Run: headless pygame with SDL's dummy video driver; simulated clock (each Clock.tick advances the game by its frame time, no real sleeping); random seed 0; keys injected as events and as key.get_pressed() state; no mouse input.
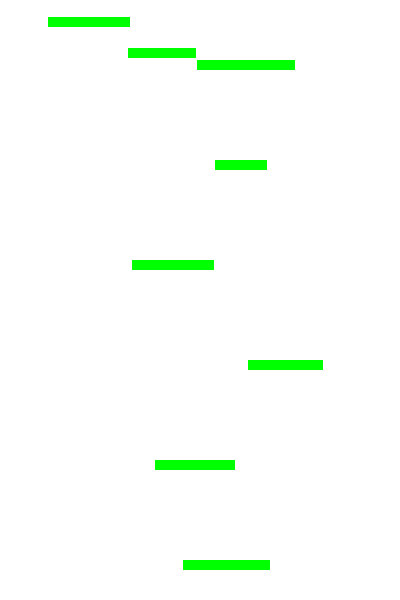
Frame 1 of 4 · flips 1–60 · no input
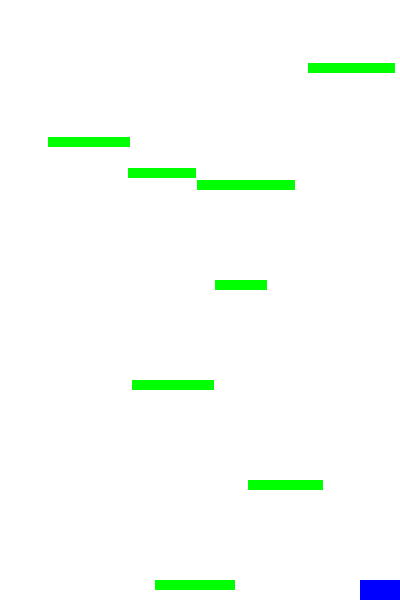
Frame 2 of 4 · flips 61–180 · tapped SPACE, RETURN · held RIGHT (→), D
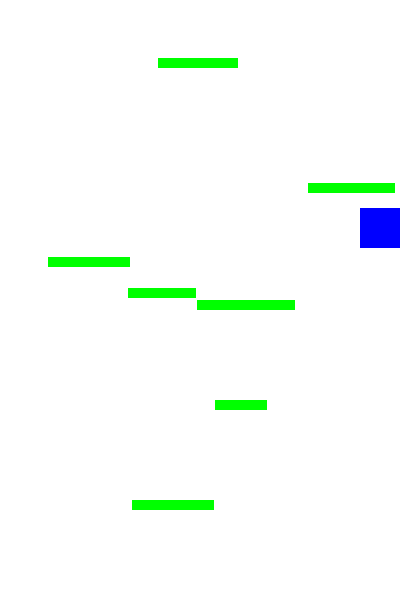
Frame 3 of 4 · flips 181–300 · held DOWN (↓), S
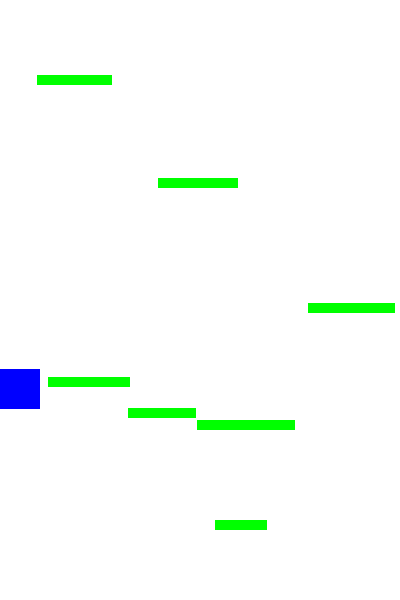
Frame 4 of 4 · flips 301–420 · held LEFT (←), A, UP (↑), W

The pygame program that drew these frames:

import pygame
import random

# Инициализация Pygame
pygame.init()

# Настройки экрана
WIDTH, HEIGHT = 400, 600
screen = pygame.display.set_mode((WIDTH, HEIGHT))
pygame.display.set_caption("Doodle Jump")

# Цвета
WHITE = (255, 255, 255)
BLACK = (0, 0, 0)
BLUE = (0, 0, 255)
GREEN = (0, 255, 0)

# Настройки игры
FPS = 60
clock = pygame.time.Clock()
gravity = 0.5
player_speed = 8

# Класс игрока
class Player(pygame.sprite.Sprite):
    def __init__(self):
        super().__init__()
        self.image = pygame.Surface((40, 40))
        self.image.fill(BLUE)
        self.rect = self.image.get_rect()
        self.rect.center = (WIDTH // 2, HEIGHT - 100)
        self.velocity_y = 0
        self.on_platform = False

    def update(self, keys):
        # Движение по горизонтали
        if keys[pygame.K_LEFT]:
            self.rect.x -= player_speed
        if keys[pygame.K_RIGHT]:
            self.rect.x += player_speed

        # Ограничение движения внутри экрана
        if self.rect.left < 0:
            self.rect.left = 0
        if self.rect.right > WIDTH:
            self.rect.right = WIDTH

        # Гравитация
        self.velocity_y += gravity
        self.rect.y += self.velocity_y

        # Проверка на выход за верхний край экрана
        if self.rect.top > HEIGHT:
            self.rect.bottom = 0

# Класс платформы
class Platform(pygame.sprite.Sprite):
    def __init__(self, x, y):
        super().__init__()
        self.width = random.randint(50, 100)
        self.image = pygame.Surface((self.width, 10))
        self.image.fill(GREEN)
        self.rect = self.image.get_rect()
        self.rect.x = x
        self.rect.y = y

    def update(self):
        # Движение платформ вниз
        self.rect.y += gravity * 2

        # Возвращение платформы наверх
        if self.rect.top > HEIGHT:
            self.rect.y = random.randint(-50, -10)
            self.rect.x = random.randint(0, WIDTH - self.width)

# Создание спрайтов
all_sprites = pygame.sprite.Group()
platforms = pygame.sprite.Group()

player = Player()
all_sprites.add(player)

# Создание начальных платформ
for i in range(8):
    plat = Platform(random.randint(0, WIDTH - 100), i * 100)
    all_sprites.add(plat)
    platforms.add(plat)

# Главный цикл игры
running = True
while running:
    clock.tick(FPS)

    # Обработка событий
    for event in pygame.event.get():
        if event.type == pygame.QUIT:
            running = False

    # Обновление спрайтов
    keys = pygame.key.get_pressed()
    player.update(keys)
    platforms.update()

    # Проверка столкновений с платформами
    if player.velocity_y > 0:
        hits = pygame.sprite.spritecollide(player, platforms, False)
        if hits:
            lowest = hits[0]
            for hit in hits:
                if hit.rect.bottom > lowest.rect.bottom:
                    lowest = hit
            if player.rect.bottom <= lowest.rect.top + 5 and not player.on_platform:
                player.velocity_y = -15
                player.on_platform = True
        else:
            player.on_platform = False

    # Отрисовка
    screen.fill(WHITE)
    all_sprites.draw(screen)

    # Обновление экрана
    pygame.display.flip()

pygame.quit()
